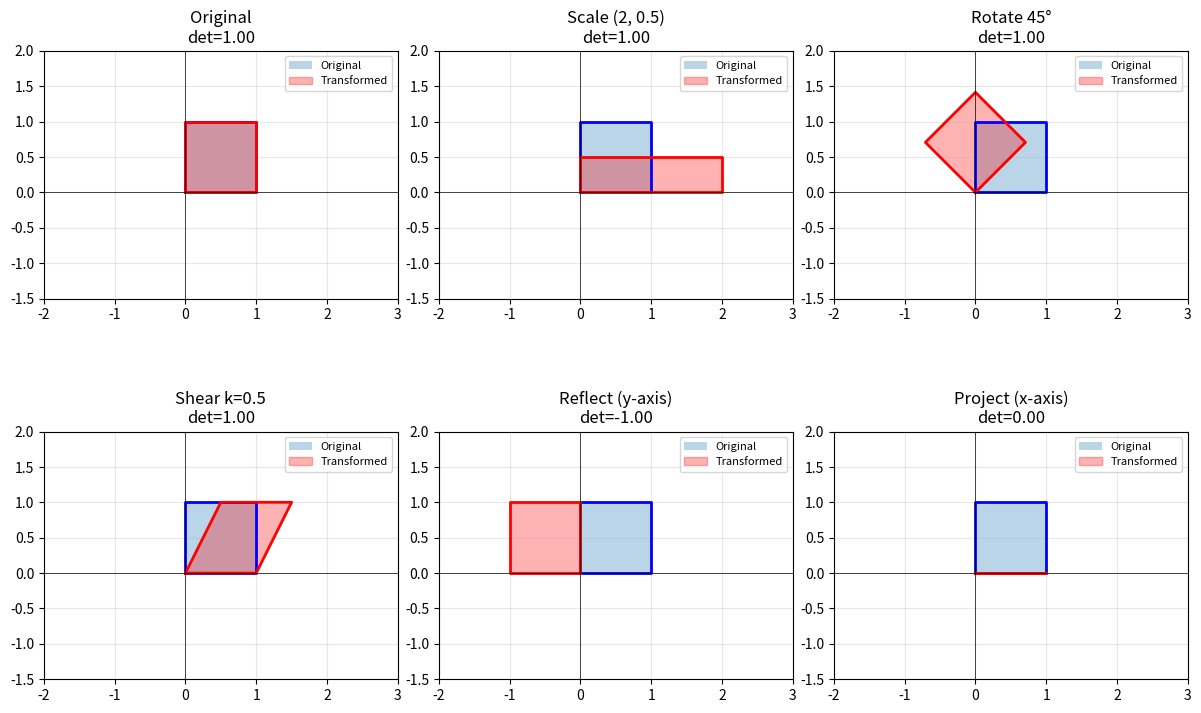

Write Python code to recreate this figure.
import numpy as np
from numpy.linalg import det, inv, eig, norm, matrix_rank
import matplotlib.pyplot as plt

np.set_printoptions(precision=4, suppress=True)

# Define transformation T(x, y) = (2x + y, x - y)
def T(v):
    x, y = v
    return np.array([2*x + y, x - y])

# Corresponding matrix
A = np.array([[2, 1],
              [1, -1]])

print("Transformation: T(x, y) = (2x + y, x - y)")
print(f"Matrix A:\n{A}")

# Test vectors
u = np.array([3, 1])
v = np.array([2, 4])
a, b = 2, 3

print(f"\nTest vectors: u = {u}, v = {v}")
print(f"Scalars: a = {a}, b = {b}")

# Check additivity: T(u + v) = T(u) + T(v)
print("1. Additivity: T(u + v) = T(u) + T(v)?")
T_u_plus_v = T(u + v)
T_u_plus_T_v = T(u) + T(v)
print(f"   T(u + v) = T({u + v}) = {T_u_plus_v}")
print(f"   T(u) + T(v) = {T(u)} + {T(v)} = {T_u_plus_T_v}")
print(f"   Equal: {np.allclose(T_u_plus_v, T_u_plus_T_v)}")

# Check homogeneity: T(av) = aT(v)
print("\n2. Homogeneity: T(av) = aT(v)?")
T_av = T(a * v)
a_Tv = a * T(v)
print(f"   T({a}v) = T({a * v}) = {T_av}")
print(f"   {a}T(v) = {a} × {T(v)} = {a_Tv}")
print(f"   Equal: {np.allclose(T_av, a_Tv)}")

# Combined check
print("\n3. Combined: T(au + bv) = aT(u) + bT(v)?")
left = T(a*u + b*v)
right = a*T(u) + b*T(v)
print(f"   T({a}u + {b}v) = {left}")
print(f"   {a}T(u) + {b}T(v) = {right}")
print(f"   Equal: {np.allclose(left, right)} ✓ Linear!")

# Test point
x = np.array([1, 0])
print(f"Original point: {x}")

# 1. Scaling
S = np.array([[2, 0],
              [0, 3]])
print(f"\n1. Scaling (2x, 3y):\n{S}")
print(f"   {x} → {S @ x}")

# 2. Rotation by 90 degrees
theta = np.pi / 2
R = np.array([[np.cos(theta), -np.sin(theta)],
              [np.sin(theta), np.cos(theta)]])
print(f"\n2. Rotation 90°:\n{np.round(R, 4)}")
print(f"   {x} → {np.round(R @ x, 4)}")

# 3. Reflection across y-axis
M = np.array([[-1, 0],
              [0, 1]])
print(f"\n3. Reflection (y-axis):\n{M}")
print(f"   {x} → {M @ x}")

# 4. Shear
k = 0.5
H = np.array([[1, k],
              [0, 1]])
print(f"4. Horizontal shear (k={k}):\n{H}")
y = np.array([0, 1])
print(f"   {y} → {H @ y}")

# 5. Projection onto x-axis
P = np.array([[1, 0],
              [0, 0]])
print(f"\n5. Projection onto x-axis:\n{P}")
z = np.array([3, 4])
print(f"   {z} → {P @ z}")

# Scale by 2, then rotate 90 degrees
S = np.array([[2, 0],
              [0, 2]])

theta = np.pi / 2
R = np.array([[np.cos(theta), -np.sin(theta)],
              [np.sin(theta), np.cos(theta)]])

print("Transformations:")
print(f"S (scale by 2):\n{S}")
print(f"\nR (rotate 90°):\n{np.round(R, 4)}")

# Composition: first S, then R
RS = R @ S  # R(S(x)) = (RS)x
print(f"Composition R ∘ S (first scale, then rotate):")
print(f"RS = \n{np.round(RS, 4)}")

# Composition: first R, then S
SR = S @ R
print(f"\nComposition S ∘ R (first rotate, then scale):")
print(f"SR = \n{np.round(SR, 4)}")

# They're the same for uniform scaling
print(f"\nRS = SR (uniform scaling commutes): {np.allclose(RS, SR)}")

# Non-uniform scaling doesn't commute
S2 = np.array([[2, 0],
               [0, 1]])  # Scale x by 2, keep y
RS2 = R @ S2
S2R = S2 @ R

print("Non-uniform scaling S2 = [[2, 0], [0, 1]]:")
print(f"RS2 = \n{np.round(RS2, 4)}")
print(f"\nS2R = \n{np.round(S2R, 4)}")
print(f"\nRS2 = S2R: {np.allclose(RS2, S2R)}")

# Projection onto x-axis
P = np.array([[1, 0],
              [0, 0]])

print("Projection onto x-axis:")
print(f"P = \n{P}")

print("\nKernel (null space):")
print("  Vectors v where Pv = 0")
print("  Solution: v = (0, y) for any y")
print("  Kernel = y-axis (dimension 1)")

# Verify
v_kernel = np.array([0, 5])
print(f"  Check: P @ {v_kernel} = {P @ v_kernel}")

print("\nImage (range):")
print("  All possible outputs Pv")
print("  Image = x-axis (dimension 1)")

# Verify
v = np.array([3, 7])
print(f"  Check: P @ {v} = {P @ v} (always on x-axis)")

print("\nRank-Nullity Theorem:")
print(f"  dim(kernel) + dim(image) = dim(domain)")
print(f"  1 + 1 = 2 ✓")

# Another example: rank-deficient matrix
A = np.array([[1, 2, 3],
              [4, 5, 6],
              [7, 8, 9]])
print(f"Matrix A:\n{A}")

# Rank
rank = matrix_rank(A)
print(f"\nRank (dim of image): {rank}")

# Nullity
nullity = A.shape[1] - rank
print(f"Nullity (dim of kernel): {nullity}")

print(f"\nRank + Nullity = {rank + nullity} = {A.shape[1]} (# columns) ✓")

# Invertible transformation (rotation)
theta = np.pi / 4  # 45 degrees
R = np.array([[np.cos(theta), -np.sin(theta)],
              [np.sin(theta), np.cos(theta)]])

print("Rotation by 45°:")
print(f"R = \n{np.round(R, 4)}")
print(f"det(R) = {det(R):.4f} ≠ 0 → Invertible!")

R_inv = inv(R)
print(f"\nR⁻¹ (rotation by -45°):\n{np.round(R_inv, 4)}")
print(f"R @ R⁻¹ = \n{np.round(R @ R_inv, 4)}")

# Non-invertible transformation (projection)
P = np.array([[1, 0],
              [0, 0]])

print("Projection onto x-axis:")
print(f"P = \n{P}")
print(f"det(P) = {det(P):.4f} = 0 → Not invertible!")
print("Reason: Information lost (y-coordinate discarded)")

# Verify: multiple inputs give same output
v1 = np.array([3, 0])
v2 = np.array([3, 5])
print(f"\nP @ {v1} = {P @ v1}")
print(f"P @ {v2} = {P @ v2}")
print("Same output, different inputs → Cannot invert!")

# Rotation (orthogonal)
theta = np.pi / 3  # 60 degrees
R = np.array([[np.cos(theta), -np.sin(theta)],
              [np.sin(theta), np.cos(theta)]])

print("Rotation by 60°:")
print(f"R = \n{np.round(R, 4)}")

# Property 1: R^T R = I
print(f"\nR^T @ R = \n{np.round(R.T @ R, 4)}")
print(f"Is orthogonal (R^T R = I): {np.allclose(R.T @ R, np.eye(2))}")

# Property 2: Preserves length
v = np.array([3, 4])
Rv = R @ v
print(f"Length preservation:")
print(f"  ||v|| = ||{v}|| = {norm(v):.4f}")
print(f"  ||Rv|| = ||{np.round(Rv, 4)}|| = {norm(Rv):.4f}")

# Property 3: Preserves angles
u = np.array([1, 0])
print(f"\nAngle preservation:")
cos_angle_before = np.dot(u, v) / (norm(u) * norm(v))
Ru, Rv = R @ u, R @ v
cos_angle_after = np.dot(Ru, Rv) / (norm(Ru) * norm(Rv))
print(f"  cos(angle before) = {cos_angle_before:.4f}")
print(f"  cos(angle after) = {cos_angle_after:.4f}")

# Property 4: Eigenvalues have |λ| = 1
eigenvalues, _ = eig(R)
print(f"\nEigenvalues: {eigenvalues}")
print(f"|λ| = {np.abs(eigenvalues)}")

# Transformation in standard basis
A = np.array([[4, 1],
              [2, 3]])

print("Transformation in standard basis:")
print(f"A = \n{A}")

# Find eigenvectors (new basis)
eigenvalues, P = eig(A)
eigenvalues = eigenvalues.real
P = P.real

print(f"\nEigenvectors (new basis P):\n{np.round(P, 4)}")
print(f"Eigenvalues: {eigenvalues}")

# Transform to eigenbasis
A_new = inv(P) @ A @ P
print(f"In eigenvector basis:")
print(f"A' = P⁻¹AP = \n{np.round(A_new, 4)}")
print("(Diagonal matrix! Just scaling along each axis)")

# Visualize: transformation of a vector
v = np.array([1, 1])
print(f"\nTransforming v = {v}:")

# Standard basis
Av = A @ v
print(f"  Standard basis: Av = {Av}")

# Convert to eigenbasis, transform, convert back
v_eig = inv(P) @ v
print(f"  In eigenbasis: v' = {np.round(v_eig, 4)}")
Av_eig = A_new @ v_eig  # Just scaling!
print(f"  Transformed: A'v' = {np.round(Av_eig, 4)}")
Av_back = P @ Av_eig
print(f"  Back to standard: P @ A'v' = {np.round(Av_back, 4)}")

np.random.seed(42)

# Input
x = np.array([1, 2, 3])
print(f"Input x (3D): {x}")

# Layer 1: 3 → 4
W1 = np.random.randn(4, 3) * 0.5
b1 = np.random.randn(4) * 0.1

# Layer 2: 4 → 2
W2 = np.random.randn(2, 4) * 0.5
b2 = np.random.randn(2) * 0.1

print(f"\nLayer 1: W1 {W1.shape}, b1 {b1.shape}")
print(f"Layer 2: W2 {W2.shape}, b2 {b2.shape}")

# Forward pass (linear only)
h1_linear = W1 @ x + b1
print(f"After Layer 1 (linear): h1 = W1x + b1 = {np.round(h1_linear, 4)}")

# With ReLU
h1 = np.maximum(0, h1_linear)
print(f"After ReLU: h1 = max(0, h1) = {np.round(h1, 4)}")

h2_linear = W2 @ h1 + b2
print(f"\nAfter Layer 2 (linear): h2 = W2h1 + b2 = {np.round(h2_linear, 4)}")

output = np.maximum(0, h2_linear)
print(f"After ReLU: output = {np.round(output, 4)}")

# Without nonlinearity: equivalent to single layer!
print("Without nonlinearities:")
W_combined = W2 @ W1
b_combined = W2 @ b1 + b2
print(f"Combined: W = W2 @ W1 {W_combined.shape}")
output_linear = W_combined @ x + b_combined
print(f"Output = Wx + b = {np.round(output_linear, 4)}")
print("\nThis is just ONE linear transformation!")
print("Nonlinearities are ESSENTIAL for deep learning!")

np.random.seed(42)

# Input: 3 tokens, 4-dimensional embeddings
X = np.array([[1, 0, 1, 0],
              [0, 1, 0, 1],
              [1, 1, 0, 0]], dtype=float)

print(f"Input X (3 tokens × 4 dims):\n{X}")

# Query, Key, Value transformations (to 3D)
d_k = 3
W_Q = np.random.randn(4, d_k) * 0.5
W_K = np.random.randn(4, d_k) * 0.5
W_V = np.random.randn(4, d_k) * 0.5

# Apply transformations
Q = X @ W_Q
K = X @ W_K
V = X @ W_V

print(f"\nQuery Q = X @ W_Q:\n{np.round(Q, 3)}")
print(f"\nKey K = X @ W_K:\n{np.round(K, 3)}")
print(f"\nValue V = X @ W_V:\n{np.round(V, 3)}")

# Attention scores
scores = Q @ K.T / np.sqrt(d_k)
print(f"Attention scores (Q @ K^T / √d_k):\n{np.round(scores, 3)}")

# Softmax
def softmax(x):
    exp_x = np.exp(x - x.max(axis=-1, keepdims=True))
    return exp_x / exp_x.sum(axis=-1, keepdims=True)

attention = softmax(scores)
print(f"\nAttention weights (softmax):\n{np.round(attention, 3)}")

# Output
output = attention @ V
print(f"\nOutput (attention @ V):\n{np.round(output, 3)}")

# Point in 2D
x = np.array([2, 3])
print(f"Original point: {x}")

# Translation (not linear in standard coords)
t = np.array([5, -1])
print(f"Translation: t = {t}")

print(f"\nStandard: x + t = {x + t} (not a matrix multiplication!)")

# Homogeneous coordinates
x_h = np.array([x[0], x[1], 1])  # Add 1 as third coordinate

# Translation matrix
T = np.array([[1, 0, t[0]],
              [0, 1, t[1]],
              [0, 0, 1]])

print(f"\nHomogeneous coordinates:")
print(f"x_h = {x_h}")
print(f"\nTranslation matrix T:\n{T}")

x_translated = T @ x_h
print(f"\nT @ x_h = {x_translated}")
print(f"Result (first 2 coords): [{x_translated[0]}, {x_translated[1]}]")

# Combine with other transformations
print("Composition: Scale, Rotate, Translate")

# Scale by 2
s = 2
S = np.array([[s, 0, 0],
              [0, s, 0],
              [0, 0, 1]])

# Rotate 45 degrees
theta = np.pi / 4
R = np.array([[np.cos(theta), -np.sin(theta), 0],
              [np.sin(theta), np.cos(theta), 0],
              [0, 0, 1]])

# Combined: first scale, then rotate, then translate
M = T @ R @ S
print(f"\nCombined matrix M = T @ R @ S:\n{np.round(M, 4)}")

result = M @ x_h
print(f"\nM @ x_h = {np.round(result, 4)}")
print(f"Final point: ({result[0]:.4f}, {result[1]:.4f})")

# Unit square
square = np.array([[0, 0], [1, 0], [1, 1], [0, 1], [0, 0]]).T

# Transformations
transformations = {
    'Original': np.eye(2),
    'Scale (2, 0.5)': np.array([[2, 0], [0, 0.5]]),
    'Rotate 45°': np.array([[np.cos(np.pi/4), -np.sin(np.pi/4)],
                            [np.sin(np.pi/4), np.cos(np.pi/4)]]),
    'Shear k=0.5': np.array([[1, 0.5], [0, 1]]),
    'Reflect (y-axis)': np.array([[-1, 0], [0, 1]]),
    'Project (x-axis)': np.array([[1, 0], [0, 0]])
}

fig, axes = plt.subplots(2, 3, figsize=(12, 8))
axes = axes.flatten()

for ax, (name, A) in zip(axes, transformations.items()):
    transformed = A @ square
    
    ax.fill(square[0], square[1], alpha=0.3, label='Original')
    ax.plot(square[0], square[1], 'b-', linewidth=2)
    
    ax.fill(transformed[0], transformed[1], alpha=0.3, color='red', label='Transformed')
    ax.plot(transformed[0], transformed[1], 'r-', linewidth=2)
    
    ax.set_xlim(-2, 3)
    ax.set_ylim(-1.5, 2)
    ax.set_aspect('equal')
    ax.grid(True, alpha=0.3)
    ax.axhline(0, color='k', linewidth=0.5)
    ax.axvline(0, color='k', linewidth=0.5)
    ax.set_title(f"{name}\ndet={det(A):.2f}")
    ax.legend(loc='upper right', fontsize=8)

plt.tight_layout()
plt.show()
